Dataset: images (GitHub, alu82/setsolver-card-classifier). Classes: 1 red square solid, 1 red square empty, 1 red square dashed, 1 red oval solid, 1 red oval empty, 1 red oval dashed, 1 red wave solid, 1 red wave empty, 1 red wave dashed, 1 green square solid, 1 green square empty, 1 green square dashed, 1 green oval solid, 1 green oval empty, 1 green oval dashed, 1 green wave solid, 1 green wave empty, 1 green wave dashed, 1 purple square solid, 1 purple square empty, 1 purple square dashed, 1 purple oval solid, 1 purple oval empty, 1 purple oval dashed, 1 purple wave solid, 1 purple wave empty, 1 purple wave dashed, 2 red square solid, 2 red square empty, 2 red square dashed, 2 red oval solid, 2 red oval empty, 2 red oval dashed, 2 red wave solid, 2 red wave empty, 2 red wave dashed, 2 green square solid, 2 green square empty, 2 green square dashed, 2 green oval solid, 2 green oval empty, 2 green oval dashed, 2 green wave solid, 2 green wave empty, 2 green wave dashed, 2 purple square solid, 2 purple square empty, 2 purple square dashed, 2 purple oval solid, 2 purple oval empty, 2 purple oval dashed, 2 purple wave solid, 2 purple wave empty, 2 purple wave dashed, 3 red square solid, 3 red square empty, 3 red square dashed, 3 red oval solid, 3 red oval empty, 3 red oval dashed, 3 red wave solid, 3 red wave empty, 3 red wave dashed, 3 green square solid, 3 green square empty, 3 green square dashed, 3 green oval solid, 3 green oval empty, 3 green oval dashed, 3 green wave solid, 3 green wave empty, 3 green wave dashed, 3 purple square solid, 3 purple square empty, 3 purple square dashed, 3 purple oval solid, 3 purple oval empty, 3 purple oval dashed, 3 purple wave solid, 3 purple wave empty, 3 purple wave dashed.

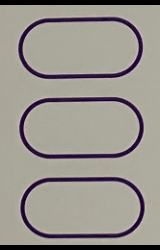
Label: 3 purple oval empty

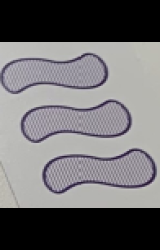
Label: 3 purple wave dashed

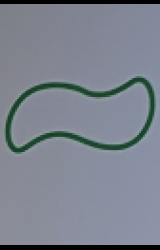
Label: 1 green wave empty

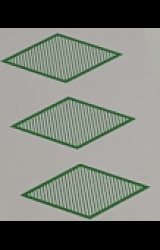
Label: 3 green square dashed

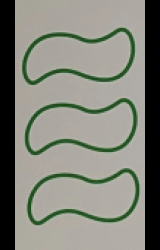
Label: 3 green wave empty

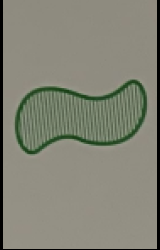
Label: 1 green wave dashed
